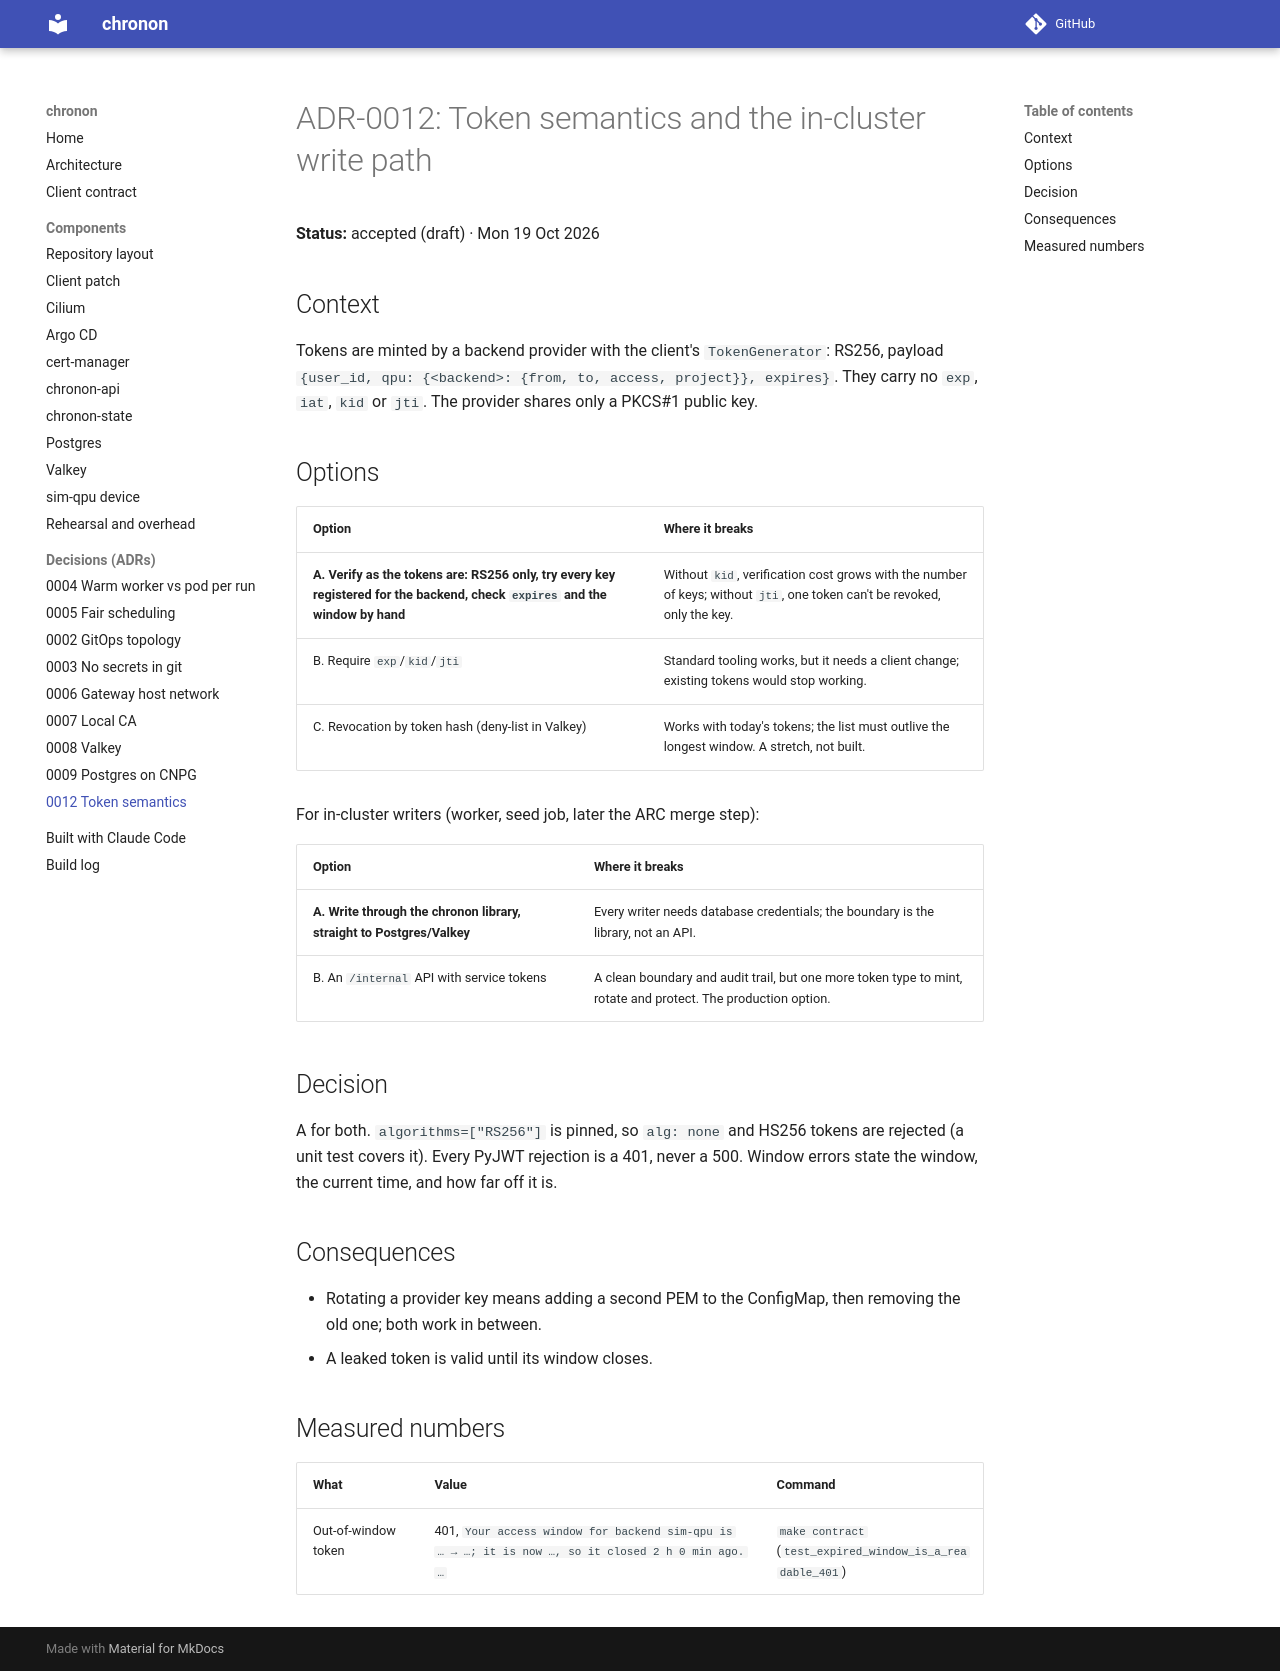

repository: 0relDanilov/chronon · page: adr/0012-token-semantics/index.html · generator: mkdocs

# ADR-0012: Token semantics and the in-cluster write path

**Status:** accepted (draft) · Mon 19 Oct 2026

## Context

Tokens are minted by a backend provider with the client's `TokenGenerator`:
RS256, payload `{user_id, qpu: {<backend>: {from, to, access, project}},
expires}`. They carry no `exp`, `iat`, `kid` or `jti`. The provider shares
only a PKCS#1 public key.

## Options

| Option | Where it breaks |
|---|---|
| **A. Verify as the tokens are: RS256 only, try every key registered for the backend, check `expires` and the window by hand** | Without `kid`, verification cost grows with the number of keys; without `jti`, one token can't be revoked, only the key. |
| B. Require `exp`/`kid`/`jti` | Standard tooling works, but it needs a client change; existing tokens would stop working. |
| C. Revocation by token hash (deny-list in Valkey) | Works with today's tokens; the list must outlive the longest window. A stretch, not built. |

For in-cluster writers (worker, seed job, later the ARC merge step):

| Option | Where it breaks |
|---|---|
| **A. Write through the chronon library, straight to Postgres/Valkey** | Every writer needs database credentials; the boundary is the library, not an API. |
| B. An `/internal` API with service tokens | A clean boundary and audit trail, but one more token type to mint, rotate and protect. The production option. |

## Decision

A for both. `algorithms=["RS256"]` is pinned, so `alg: none` and HS256
tokens are rejected (a unit test covers it). Every PyJWT rejection is a 401,
never a 500. Window errors state the window, the current time, and how far
off it is.

## Consequences

- Rotating a provider key means adding a second PEM to the ConfigMap, then
  removing the old one; both work in between.
- A leaked token is valid until its window closes.

## Measured numbers

| What | Value | Command |
|---|---|---|
| Out-of-window token | 401, `Your access window for backend sim-qpu is … → …; it is now …, so it closed 2 h 0 min ago. …` | `make contract` (`test_expired_window_is_a_readable_401`) |
